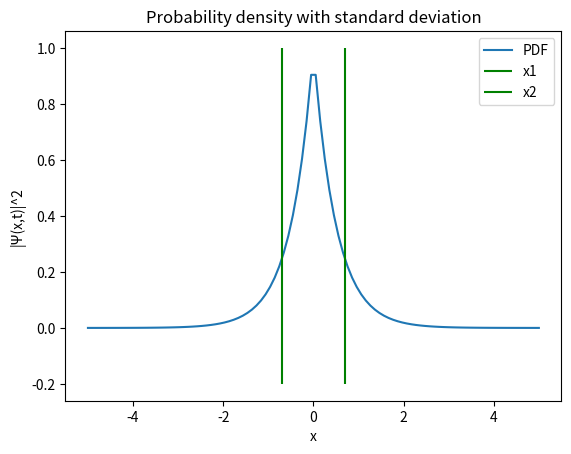

This figure's Python source:
import matplotlib.pyplot as plt
import numpy as np

x = np.linspace(-5,5,100)
lmbd = 1
pdf = []

for i in range(len(x)):
    if x[i] < 0:
        fun = np.sqrt(lmbd) * np.exp(lmbd * x[i])
        pdf.append(fun*fun)
    else:
        fun = np.sqrt(lmbd) * np.exp(-lmbd * x[i])
        pdf.append(fun*fun)

plt.plot(x,pdf,label = 'PDF')
plt.vlines(-1/np.sqrt(2), -0.2,1,'g',label='x1')
plt.vlines(1/np.sqrt(2),-0.2,1,'g',label='x2')
plt.xlabel('x')
plt.title("Probability density with standard deviation")
plt.legend()
plt.ylabel('|Ψ(x,t)|^2')
plt.show()

